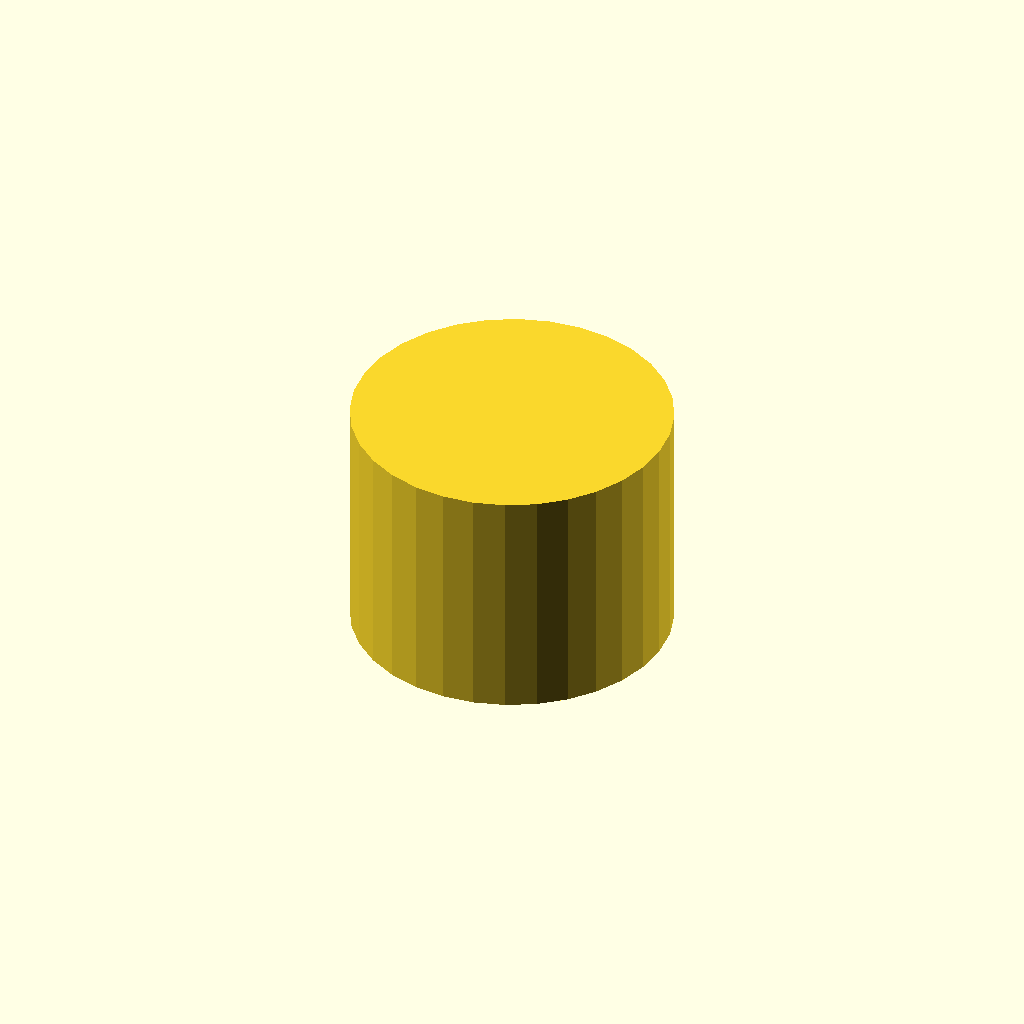
Cell 1: the model at its default parameters.
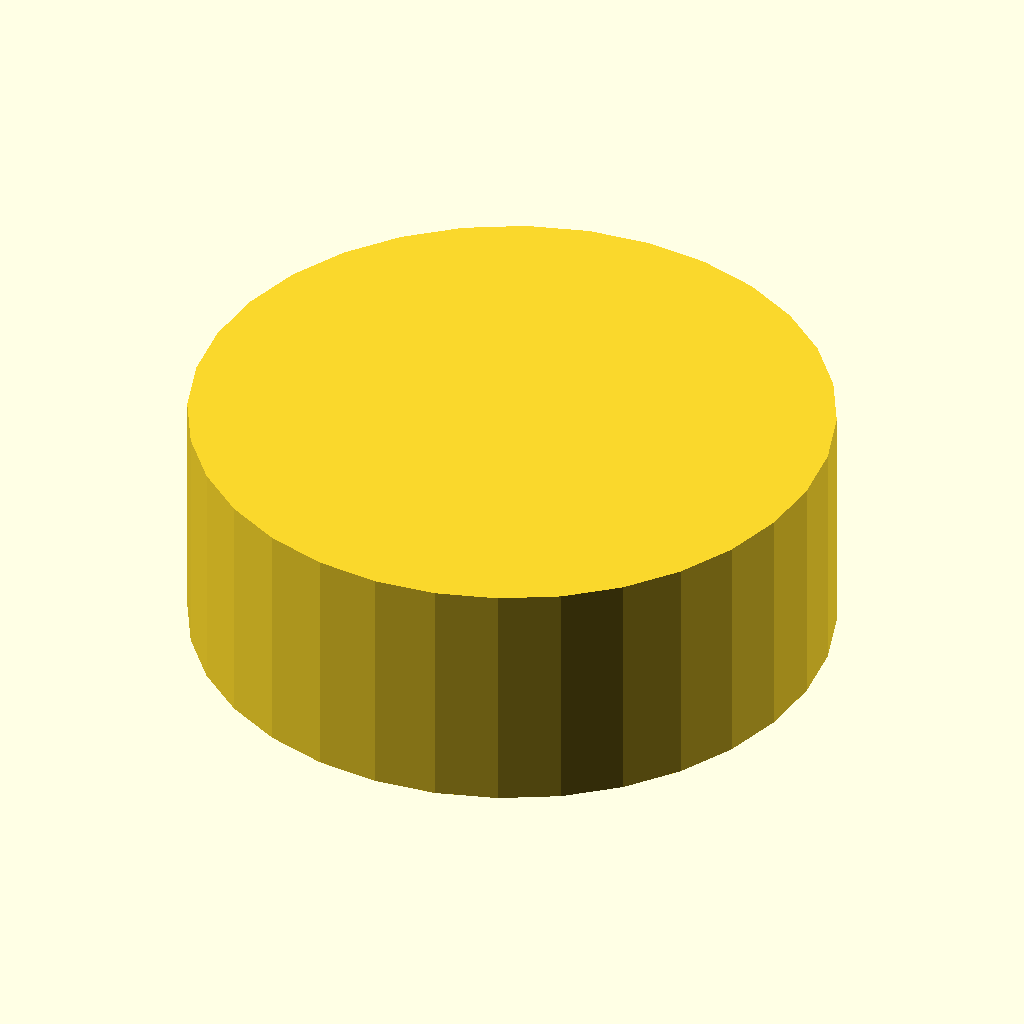
Cell 2: the same model with outer_d = 80.
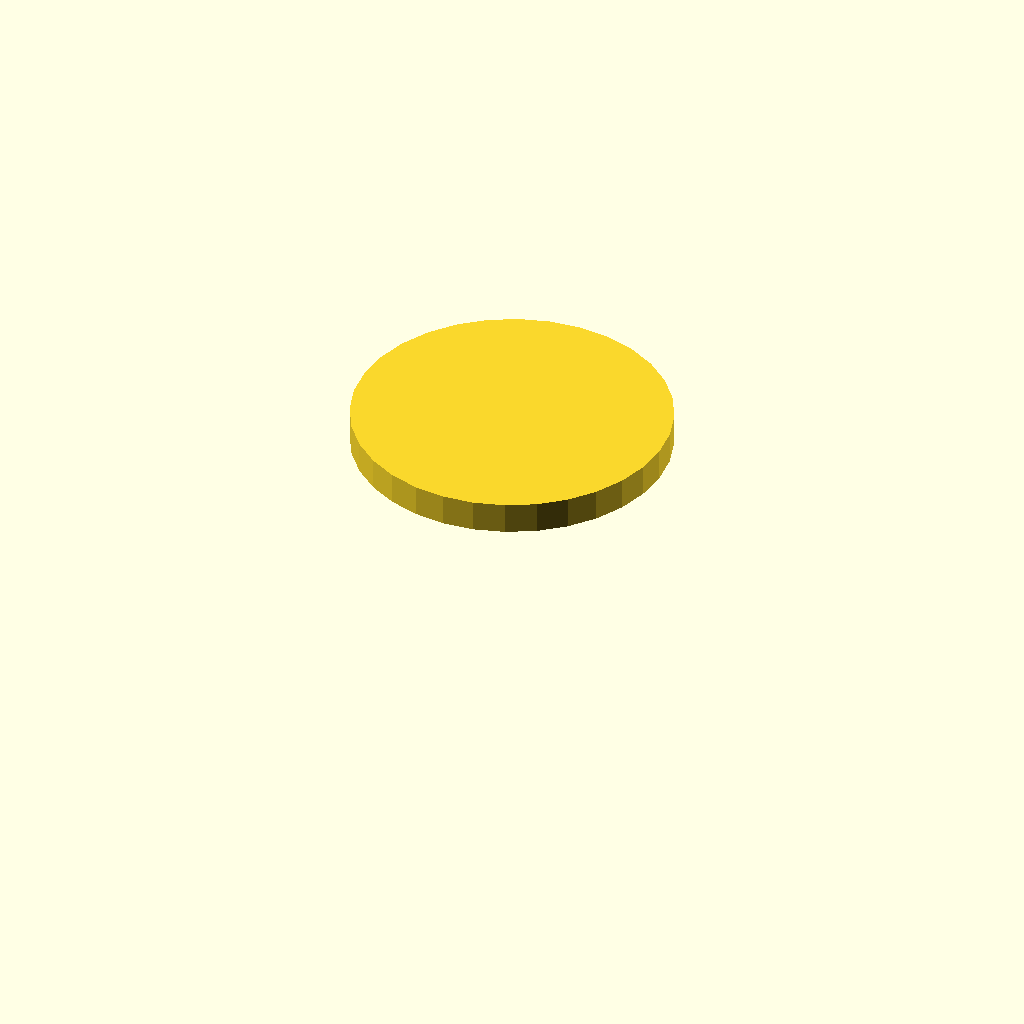
Cell 3: bore_d = 66 (everything else at default).
One fixed orthographic camera (rotation 55°, 0°, 25°; colour scheme Cornfield) for every cell.
Source of the model, optional_data/data/gen3/threadcaps/part_0022.scad:
$fn = 32;

// ----------------------------------------------------------------------
// Threaded cap: 40 mm body, 30 mm tall, 33 mm threaded bore
// ----------------------------------------------------------------------

// --- parameters (mm) ---
outer_d = 40;             // cap outside diameter
body_h = 30;              // cap height
top_t = 4;                // closed top thickness
bore_d = 33;              // bore core diameter
pitch = 2.5;              // thread pitch
thread_d = 1.5;           // thread depth
thread_z = 3;             // thread start above the rim
thread_h = 20;            // threaded height

difference() {
  union() {
    cylinder(h = 30, d = outer_d);
  }
  /* threaded bore, closed at the top */
  translate([0, 0, -2.5]) cylinder(h = 28.5, d = bore_d);
  translate([0, 0, 3]) rotate_extrude() polygon([[15.5, 0], [15.5, 20], [16, 20], [18, 18.75], [16, 17.5], [18, 16.25], [16, 15], [18, 13.75], [16, 12.5], [18, 11.25], [16, 10], [18, 8.75], [16, 7.5], [18, 6.25], [16, 5], [18, 3.75], [16, 0], [15.5, 0]]);
}
Customizer parameters (derived from the source; name, type, default, range or options):
outer_d: number, default 40
body_h: number, default 30
top_t: number, default 4
bore_d: number, default 33
pitch: number, default 2.5
thread_d: number, default 1.5
thread_z: number, default 3
thread_h: number, default 20
